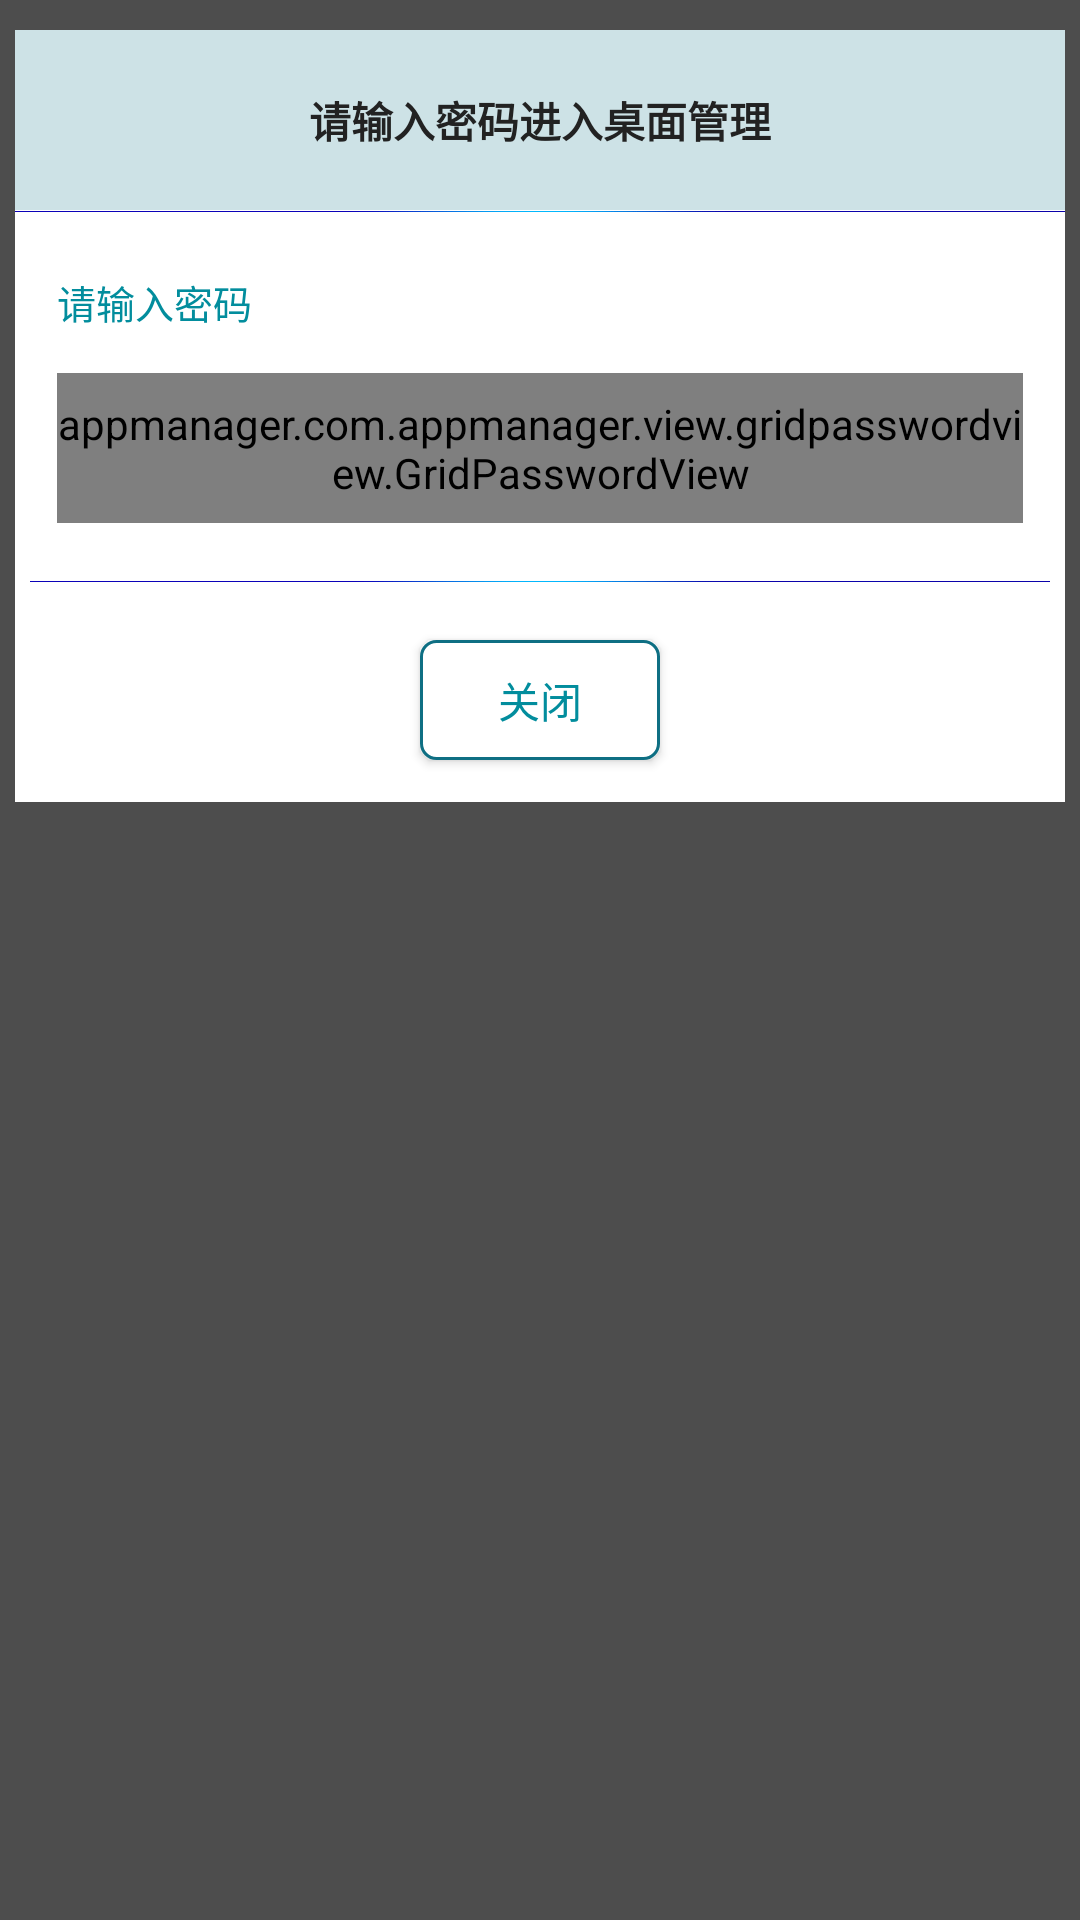

Produce the Android XML layout that renders to this screen, including the resource entries it uses.
<!-- AndroidManifest.xml: application theme AppTheme -->
<!-- res/layout/pay_dialog.xml -->
<?xml version="1.0" encoding="utf-8"?>
<RelativeLayout xmlns:android="http://schemas.android.com/apk/res/android"
    xmlns:app="http://schemas.android.com/apk/res-auto"
    xmlns:tools="http://schemas.android.com/tools"
    android:layout_width="match_parent"
    android:layout_height="match_parent"
    android:background="#b0000000"
    android:id="@+id/dialogView"
    >
<LinearLayout
    android:id="@+id/dialog_content"
    android:orientation="vertical"
    android:layout_width="350dp"
    android:layout_height="wrap_content"
    android:background="@color/white"
    android:layout_centerHorizontal="true"
    android:layout_marginTop="10dp">

    <RelativeLayout
        android:layout_width="match_parent"
        android:layout_height="60dp"
        android:background="#CDE2E6"
        >

        <TextView
            android:layout_width="wrap_content"
            android:layout_height="wrap_content"
            android:layout_centerInParent="true"
            android:text="请输入密码进入桌面管理"
            android:textSize="14sp"
            android:textStyle="bold"
            android:textColor="#222222"/>
    </RelativeLayout>
    <ImageView
        android:layout_width="wrap_content"
        android:layout_height="wrap_content"
        android:src="@drawable/xian"/>
    <TextView
        android:id="@+id/tv_tradeType"
        android:layout_width="wrap_content"
        android:layout_height="wrap_content"
        android:layout_marginLeft="14dp"
        android:layout_marginTop="20dp"
        android:text="请输入密码"
        android:textSize="13sp"

        android:textColor="#028D9D"/>


    <appmanager.com.appmanager.view.gridpasswordview.GridPasswordView
        android:id="@+id/pswView"
        android:layout_width="match_parent"
        android:layout_height="50dp"
        android:layout_marginBottom="14dp"
        android:layout_marginLeft="14dp"
        android:layout_marginRight="14dp"
        android:layout_marginTop="14dp"
        app:gpvTextColor="#028D9D"
        app:gpvTextSize="25sp"
        app:gpvLineColor="@color/dark_gray"
        app:gpvLineWidth="1dp"
        app:gpvGridColor="@color/white"
        app:gpvPasswordLength="6"
        app:gpvPasswordType="numberPassword"/>
        />
    <ImageView
        android:layout_width="wrap_content"
        android:layout_height="wrap_content"
        android:layout_margin="5dp"
        android:src="@drawable/xian"/>
    <Button
        android:id="@+id/btn_close"
        android:layout_width="80dp"
        android:layout_height="40dp"
        android:layout_marginTop="14dp"
        android:layout_marginBottom="14dp"
        android:textColor="#028D9D"
        android:text="关闭"
        android:layout_gravity="center_horizontal"
        android:background="@drawable/rect_normal"/>

</LinearLayout>

</RelativeLayout>
<!-- resources referenced by this layout -->
<resources>
  <color name="dark_gray">#dadada</color>
  <color name="white">#FFFFFF</color>
  <!-- drawable rect_normal (drawable) -->
  <?xml version="1.0" encoding="utf-8"?>
  <shape xmlns:android="http://schemas.android.com/apk/res/android"
      android:shape="rectangle">
      <stroke android:width="1dp" android:color="#0e6f83" />
      <corners android:radius="@dimen/corner_radius" />
      <solid android:color="@color/white" />
  </shape>
  
  
      
          
              
  
              
              
  
              
          
      
  
  <!-- drawable xian: png bitmap (drawable-xhdpi, 515 bytes) -->
  <style name="AppTheme" parent="Theme.AppCompat.Light.NoActionBar">
          
          <item name="colorPrimary">@color/colorPrimary</item>
          <item name="colorPrimaryDark">@color/colorPrimaryDark</item>
          <item name="colorAccent">@color/colorAccent</item>
      </style>
  <dimen name="corner_radius">5dp</dimen>
  <color name="colorPrimary">#007C8C</color>
  <color name="colorPrimaryDark">#007C8C</color>
  <color name="colorAccent">#FF4081</color>
</resources>
